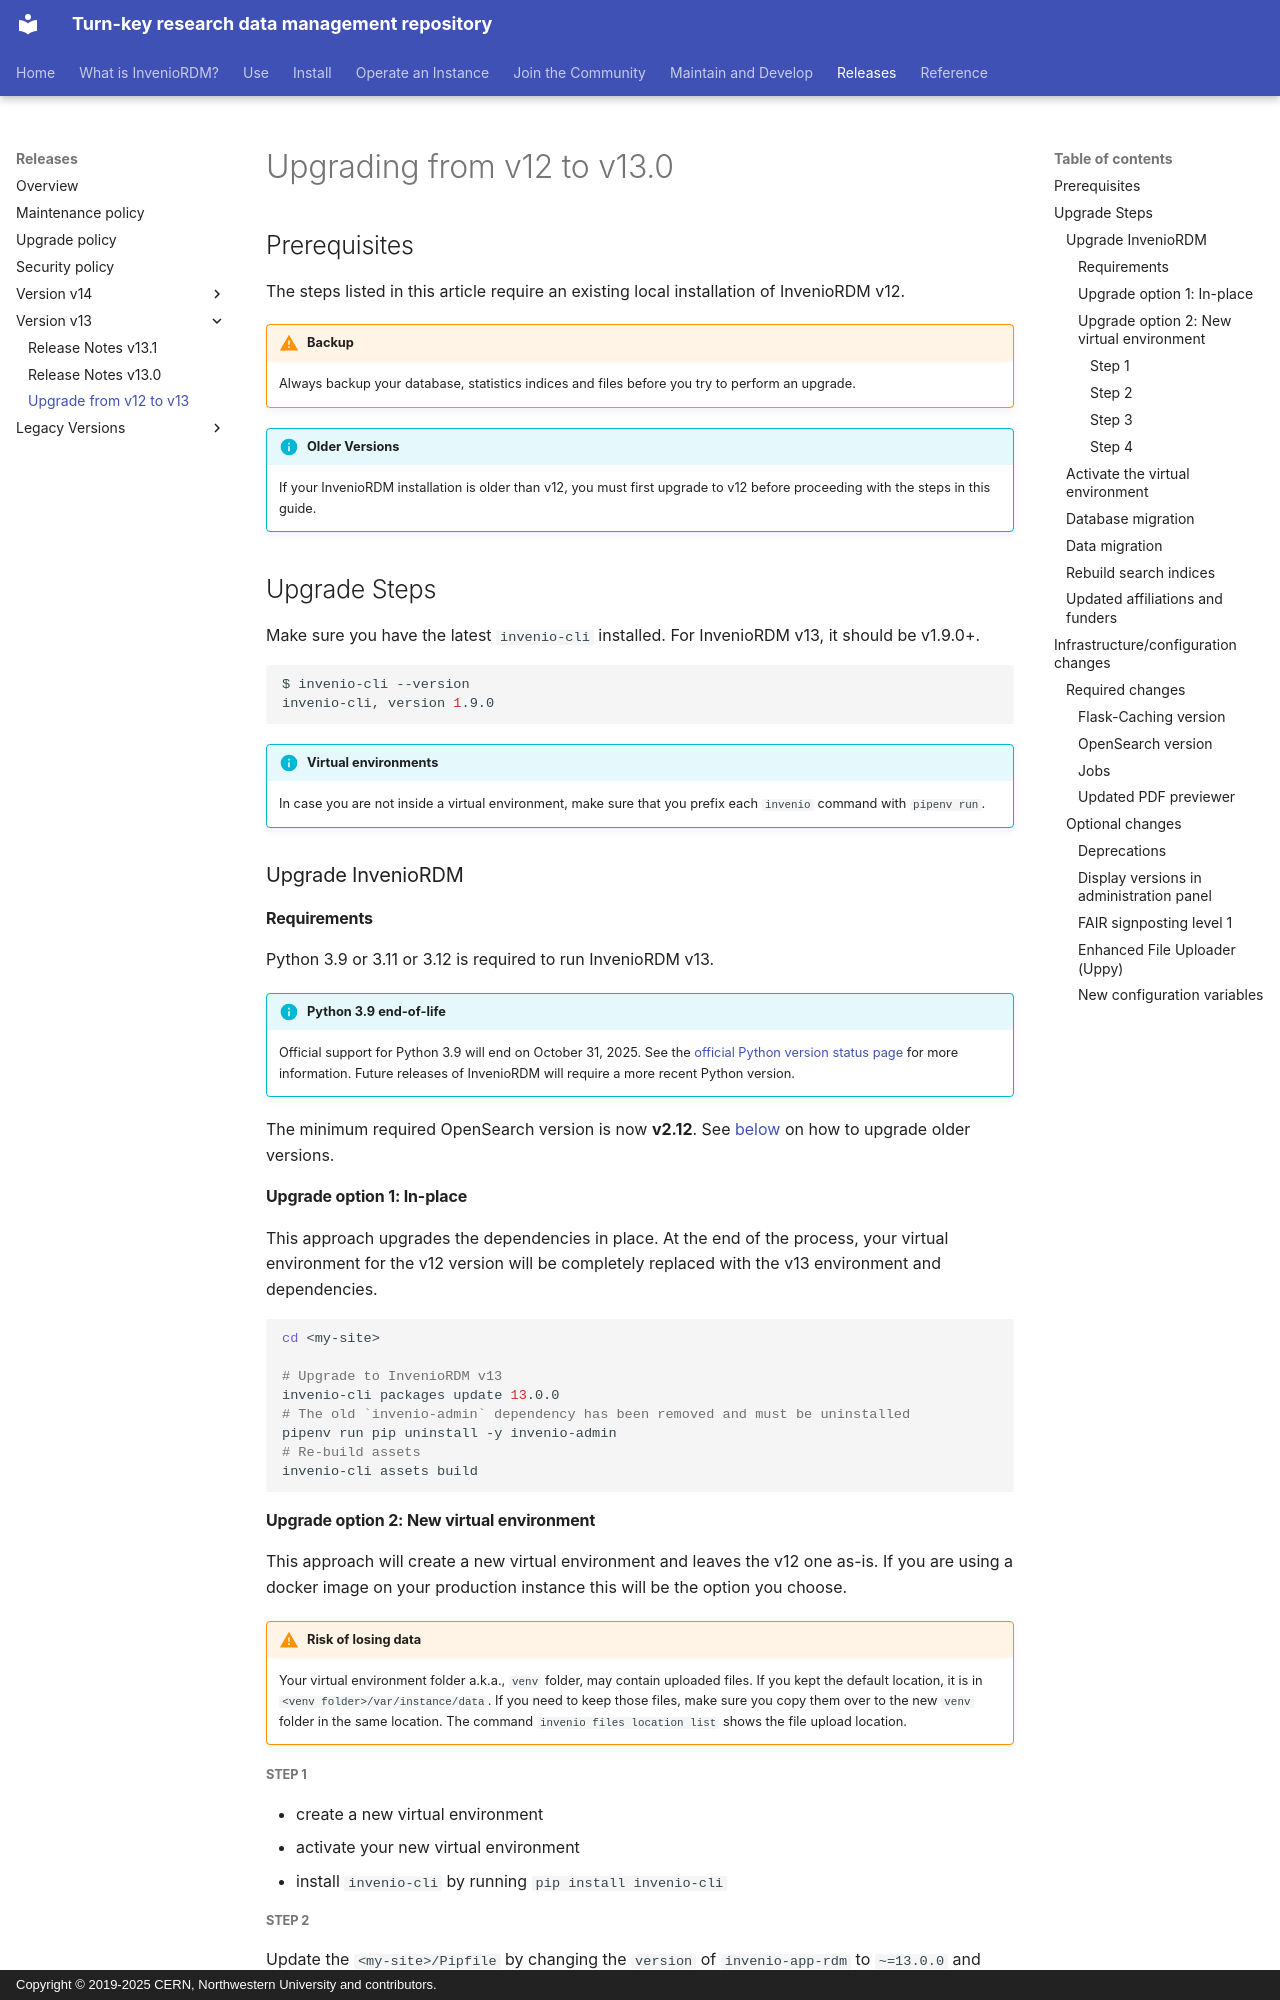

repository: inveniosoftware/docs-invenio-rdm · page: releases/v13/upgrade-v13.0/index.html · generator: mkdocs · copyright: Copyright © 2019-2025 CERN, Northwestern University and contributors.

# Upgrading from v12 to v13.0

## Prerequisites

The steps listed in this article require an existing local installation of InvenioRDM v12.

!!! warning "Backup"

    Always backup your database, statistics indices and files before you try to perform an upgrade.

!!! info "Older Versions"
    If your InvenioRDM installation is older than v12, you must first upgrade to v12 before proceeding with the steps in this guide.

## Upgrade Steps

Make sure you have the latest `invenio-cli` installed. For InvenioRDM v13,
it should be v1.9.0+.

```bash
$ invenio-cli --version
invenio-cli, version 1.9.0
```

!!! info "Virtual environments"

    In case you are not inside a virtual environment, make sure that you prefix each `invenio`
    command with `pipenv run`.

### Upgrade InvenioRDM

#### Requirements
Python 3.9 or 3.11 or 3.12 is required to run InvenioRDM v13.

!!! info "Python 3.9 end-of-life"
    Official support for Python 3.9 will end on October 31, 2025.
    See the [official Python version status page](https://devguide.python.org/versions/) for more information.
    Future releases of InvenioRDM will require a more recent Python version.

The minimum required OpenSearch version is now **v2.12**. See [below](#opensearch-version) on how to upgrade older versions.

#### Upgrade option 1: In-place
This approach upgrades the dependencies in place. At the end of the process,
your virtual environment for the v12 version will be completely replaced
with the v13 environment and dependencies.

```bash
cd <my-site>

# Upgrade to InvenioRDM v13
invenio-cli packages update 13.0.0
# The old `invenio-admin` dependency has been removed and must be uninstalled
pipenv run pip uninstall -y invenio-admin
# Re-build assets
invenio-cli assets build
```

#### Upgrade option 2: New virtual environment

This approach will create a new virtual environment and leaves the v12 one as-is.
If you are using a docker image on your production instance this will be the
option you choose.

!!! warning "Risk of losing data"

    Your virtual environment folder a.k.a., `venv` folder, may contain uploaded files. If you kept the default
    location, it is in `<venv folder>/var/instance/data`. If you need to keep those files,
    make sure you copy them over to the new `venv` folder in the same location.
    The command `invenio files location list` shows the file upload location.

##### Step 1

- create a new virtual environment
- activate your new virtual environment
- install `invenio-cli` by running `pip install invenio-cli`

##### Step 2

Update the `<my-site>/Pipfile` by changing the `version` of `invenio-app-rdm` to `~=13.0.0` and removing the unnecessary `postgresql` extra
(it is already installed by default and will trigger a warning if left in the file):

```diff
[packages]
---invenio-app-rdm = {extras = [..., "postgresql"], version = "~=12.0.0"}
+++invenio-app-rdm = {extras = [...], version = "~=13.0.0"}
```

If you're using [Sentry](https://sentry.io) (tool for monitoring or error tracking), update the dependency in `<my-site>/Pipfile` to:

```diff
---invenio-logging = {extras = ["sentry_sdk"], version = "~=2.0"}
+++sentry-sdk = {extras = ["flask"], version = ">=1.0.0,<2.0.0"}
```

##### Step 3

Update the `Pipfile.lock` file:

```bash
invenio-cli packages lock
```

##### Step 4

Install InvenioRDM v13:

```bash
invenio-cli install
```
